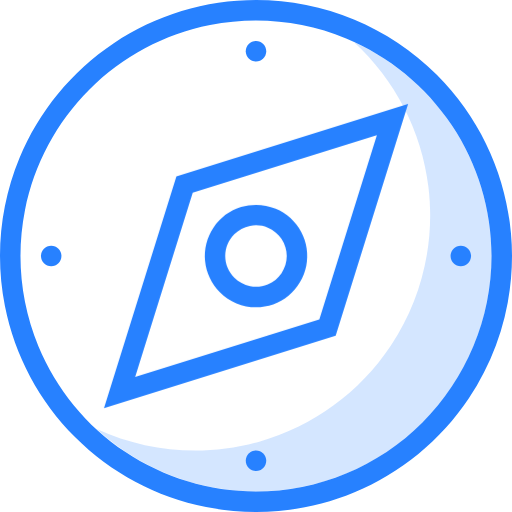
t = 0.00 s
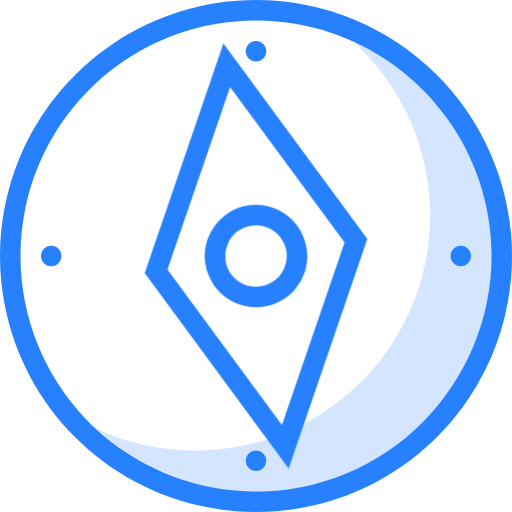
t = 1.20 s
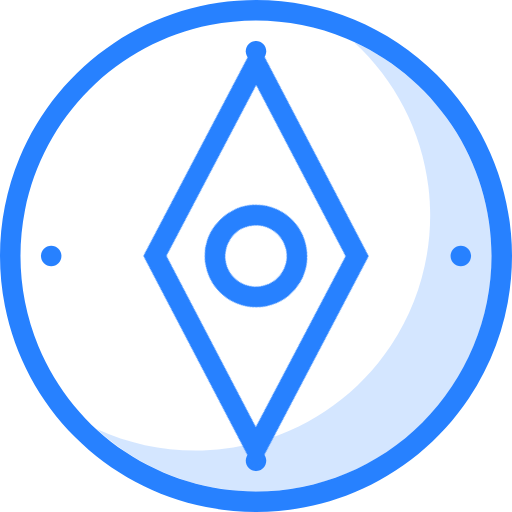
t = 2.30 s
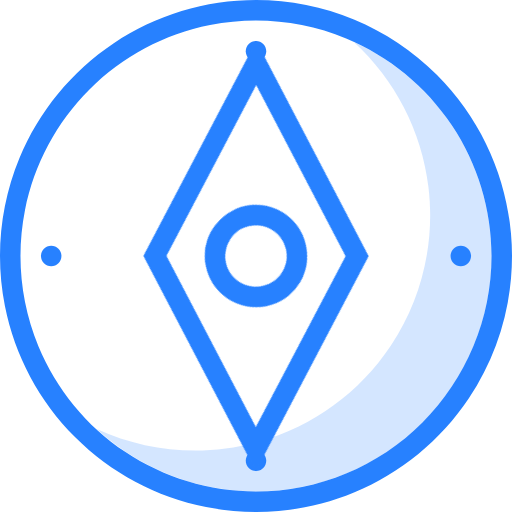
t = 3.58 s
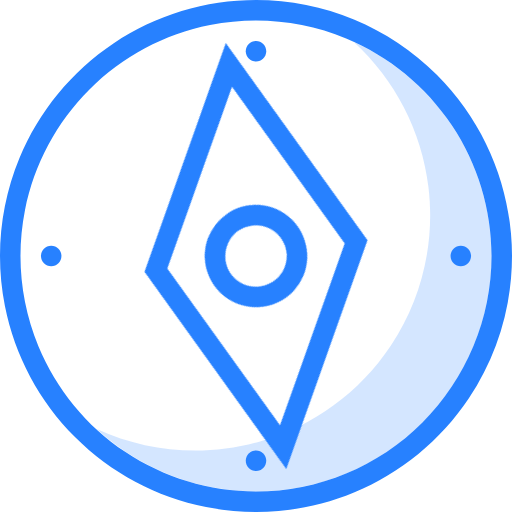
t = 4.71 s
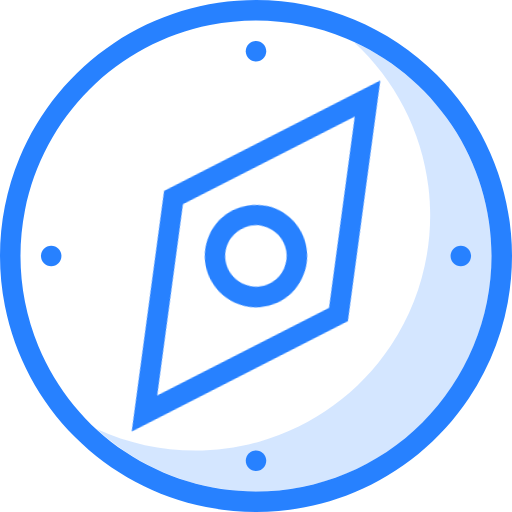
t = 5.76 s

The animated SVG that drew these frames (rendered in a browser with its animation timeline set to each time). Animation: 1 CSS @keyframes rule; one cycle of 7.00 s, repeats indefinitely.

<?xml version="1.0" encoding="UTF-8" standalone="no"?>
<!-- Created with Keyshape -->
<svg xmlns="http://www.w3.org/2000/svg" width="51" height="51" viewBox="0 0 51 51" fill="none">
    <style>
@keyframes a0_t { 0% { transform: translate(25.5006px,25.5px) rotate(0deg) translate(-15.1461px,-15.1462px); animation-timing-function: cubic-bezier(0,0,0.58,1); } 7.1428% { transform: translate(25.5006px,25.5px) rotate(-103.25163deg) translate(-15.1461px,-15.1462px); animation-timing-function: cubic-bezier(0,0,0.58,1); } 12.8571% { transform: translate(25.5006px,25.5px) rotate(44.965806deg) translate(-15.1461px,-15.1462px); animation-timing-function: cubic-bezier(0,0,0.58,1); } 18.5714% { transform: translate(25.5006px,25.5px) rotate(-63.885306deg) translate(-15.1461px,-15.1462px); animation-timing-function: cubic-bezier(0,0,0.58,1); } 22.8571% { transform: translate(25.5006px,25.5px) rotate(-22.746762deg) translate(-15.1461px,-15.1462px); } 27.1428% { transform: translate(25.5006px,25.5px) rotate(-54.183433deg) translate(-15.1461px,-15.1462px); animation-timing-function: cubic-bezier(0,0,0.58,1); } 30% { transform: translate(25.5006px,25.5px) rotate(-37.255561deg) translate(-15.1461px,-15.1462px); } 32.8571% { transform: translate(25.5006px,25.5px) rotate(-44.931778deg) translate(-15.1461px,-15.1462px); } 57.1428% { transform: translate(25.5006px,25.5px) rotate(-44.93deg) translate(-15.1461px,-15.1462px); animation-timing-function: cubic-bezier(0,0,0.58,1); } 65.7142% { transform: translate(25.5006px,25.5px) rotate(-22.746762deg) translate(-15.1461px,-15.1462px); animation-timing-function: cubic-bezier(0,0,0.58,1); } 72.1428% { transform: translate(25.5006px,25.5px) rotate(-103.25163deg) translate(-15.1461px,-15.1462px); animation-timing-function: cubic-bezier(0,0,0.58,1); } 85.7142% { transform: translate(25.5006px,25.5px) rotate(0deg) translate(-15.1461px,-15.1462px); } 100% { transform: translate(25.5006px,25.5px) rotate(0deg) translate(-15.1461px,-15.1462px); } }
    </style>
    <path d="M35.2408,4.18462C39.3609,7.95515,41.9979,13.074,42.6761,18.6177C43.3542,24.1614,42.0288,29.765,38.939,34.4175C35.8492,39.07,31.1984,42.4651,25.8257,43.9903C20.4529,45.5155,14.712,45.0704,9.63855,42.7353C12.131,45.0344,15.0926,46.7651,18.3191,47.8081C21.5456,48.8511,24.9599,49.1815,28.3265,48.7764C31.693,48.3713,34.9316,47.2404,37.8185,45.4619C40.7055,43.6833,43.1721,41.2994,45.048,38.4747C46.9239,35.65,48.1644,32.4519,48.684,29.1011C49.2035,25.7503,48.9897,22.3266,48.0573,19.0665C47.1248,15.8064,45.496,12.7875,43.2832,10.2182C41.0704,7.64885,38.3264,5.59037,35.2405,4.18483L35.2408,4.18462Z" fill="#2781FF" fill-opacity="0.2"/>
    <path d="M25.5,0C20.4566,0,15.5264,1.49555,11.333,4.29752C7.13952,7.0995,3.87112,11.0821,1.94108,15.7416C0.0110487,20.4011,-0.493936,25.5283,0.489987,30.4748C1.47391,35.4213,3.90255,39.965,7.46879,43.5312C11.035,47.0975,15.5787,49.5261,20.5252,50.51C25.4717,51.4939,30.5989,50.989,35.2584,49.0589C39.918,47.1289,43.9005,43.8605,46.7025,39.667C49.5045,35.4736,51,30.5434,51,25.5C51,18.737,48.3134,12.251,43.5312,7.46878C38.7491,2.6866,32.263,0,25.5,0L25.5,0ZM25.5,48.96C20.8601,48.96,16.3243,47.5841,12.4663,45.0063C8.60836,42.4284,5.60143,38.7645,3.8258,34.4777C2.05017,30.191,1.58558,25.474,2.49079,20.9232C3.396,16.3724,5.63035,12.1922,8.91129,8.91127C12.1922,5.63033,16.3724,3.39599,20.9232,2.49078C25.474,1.58557,30.191,2.05015,34.4778,3.82579C38.7645,5.60142,42.4285,8.60834,45.0063,12.4663C47.5841,16.3243,48.96,20.86,48.96,25.5C48.9529,31.7198,46.479,37.6828,42.0809,42.0809C37.6829,46.479,31.7198,48.9529,25.5,48.96L25.5,48.96Z" fill="#2781FF"/>
    <path d="M45.8998,26.52C46.4631,26.52,46.9198,26.0633,46.9198,25.5C46.9198,24.9367,46.4631,24.48,45.8998,24.48C45.3364,24.48,44.8798,24.9367,44.8798,25.5C44.8798,26.0633,45.3364,26.52,45.8998,26.52Z" fill="#2781FF"/>
    <path d="M5.09983,26.52C5.66316,26.52,6.11983,26.0633,6.11983,25.5C6.11983,24.9367,5.66316,24.48,5.09983,24.48C4.5365,24.48,4.07983,24.9367,4.07983,25.5C4.07983,26.0633,4.5365,26.52,5.09983,26.52Z" fill="#2781FF"/>
    <path d="M25.4999,6.12C26.0632,6.12,26.5199,5.66333,26.5199,5.1C26.5199,4.53667,26.0632,4.08,25.4999,4.08C24.9365,4.08,24.4799,4.53667,24.4799,5.1C24.4799,5.66333,24.9365,6.12,25.4999,6.12Z" fill="#2781FF"/>
    <path d="M25.4999,46.92C26.0632,46.92,26.5199,46.4633,26.5199,45.9C26.5199,45.3367,26.0632,44.88,25.4999,44.88C24.9365,44.88,24.4799,45.3367,24.4799,45.9C24.4799,46.4633,24.9365,46.92,25.4999,46.92Z" fill="#2781FF"/>
    <g transform="translate(25.5006,25.5) translate(-15.1461,-15.1462)" style="animation: 7s linear infinite both a0_t;">
        <path d="M10.3545,40.6462L33.4342,33.4339L40.6467,10.3538L17.5669,17.566L10.3545,40.6462ZM37.5369,13.4628L31.8045,31.8054L13.4618,37.5378L19.1942,19.1951L37.5369,13.4628Z" fill="#2781FF" transform="translate(-10.3545,-10.3538)"/>
        <path d="M25.5,30.6C26.68,30.6,27.8234,30.1908,28.7354,29.4423C29.6475,28.6937,30.2718,27.6521,30.5019,26.4948C30.7321,25.3376,30.5539,24.1363,29.9977,23.0958C29.4414,22.0552,28.5416,21.2397,27.4515,20.7882C26.3614,20.3367,25.1485,20.2771,24.0194,20.6196C22.8903,20.9622,21.9149,21.6856,21.2594,22.6667C20.6039,23.6477,20.3088,24.8258,20.4245,26C20.5402,27.1742,21.0594,28.272,21.8937,29.1063C22.3668,29.5805,22.929,29.9566,23.5479,30.2129C24.1667,30.4693,24.8302,30.6008,25.5,30.6L25.5,30.6ZM23.3362,23.336C23.7642,22.9081,24.3094,22.6167,24.903,22.4987C25.4966,22.3807,26.1118,22.4414,26.6709,22.673C27.23,22.9046,27.7078,23.2968,28.044,23.8C28.3802,24.3032,28.5597,24.8948,28.5597,25.5C28.5597,26.1052,28.3802,26.6968,28.044,27.2C27.7078,27.7031,27.23,28.0954,26.6709,28.327C26.1118,28.5586,25.4966,28.6193,24.903,28.5013C24.3094,28.3832,23.7642,28.0919,23.3362,27.664C23.0497,27.3812,22.8221,27.0442,22.6668,26.6728C22.5115,26.3013,22.4316,25.9027,22.4315,25.5C22.4315,25.0974,22.5115,24.6988,22.6667,24.3273C22.822,23.9558,23.0495,23.6188,23.336,23.336L23.3362,23.336Z" fill="#2781FF" transform="translate(-10.3545,-10.3538)"/>
    </g>
</svg>
